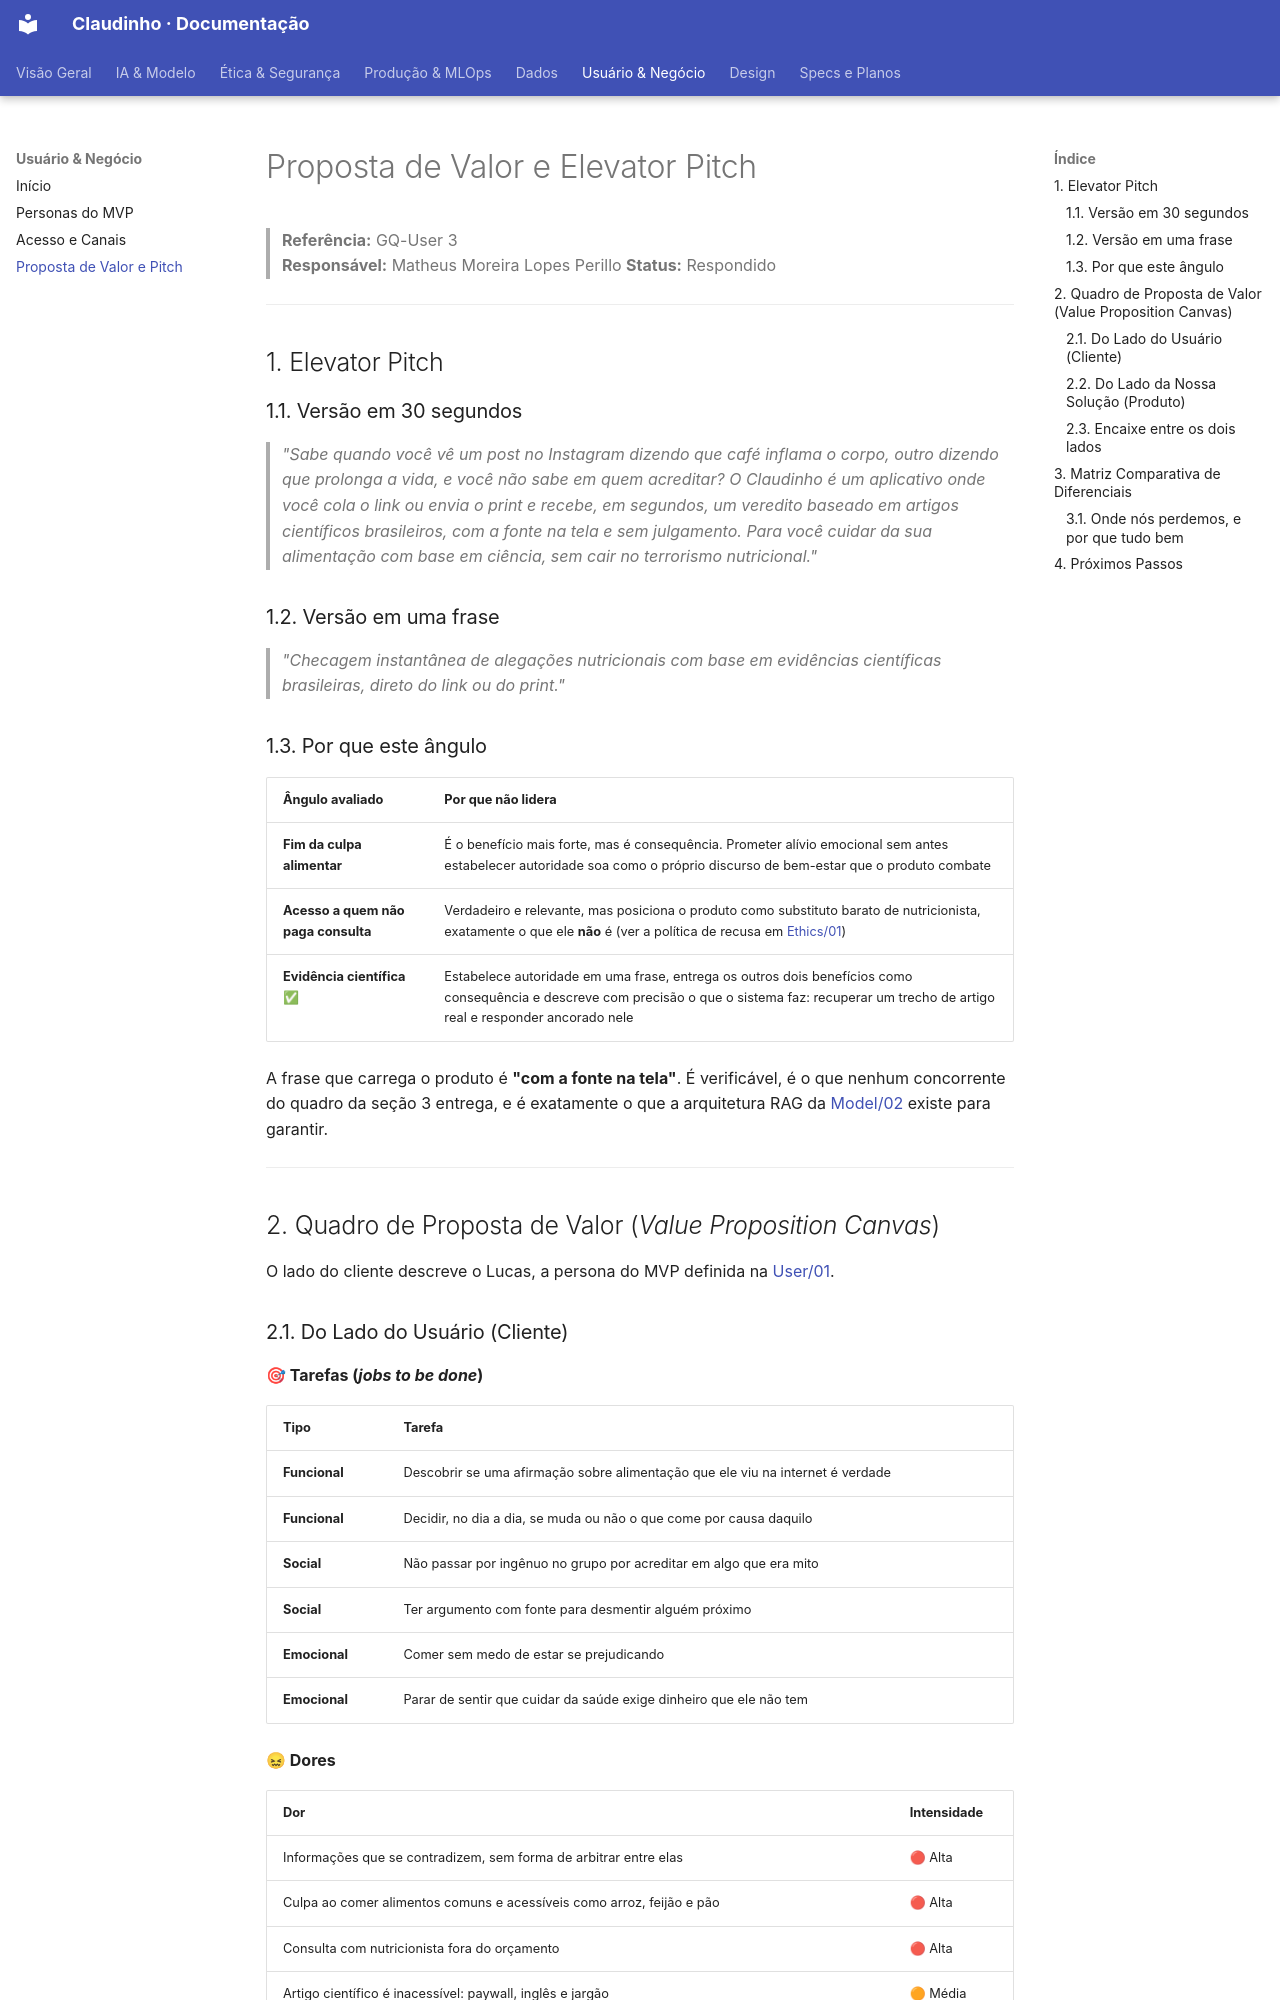

repository: unb-Sistemas-de-Machine-learning/challenge_1_claudinho · page: User/03_proposta_de_valor_pitch/index.html · generator: mkdocs

# Proposta de Valor e Elevator Pitch

> **Referência:** GQ-User 3  
> **Responsável:** Matheus Moreira Lopes Perillo 
> **Status:** Respondido  

---

## 1. Elevator Pitch

### 1.1. Versão em 30 segundos

> *"Sabe quando você vê um post no Instagram dizendo que café inflama o corpo, outro dizendo que prolonga a vida, e você não sabe em quem acreditar? O Claudinho é um aplicativo onde você cola o link ou envia o print e recebe, em segundos, um veredito baseado em artigos científicos brasileiros, com a fonte na tela e sem julgamento. Para você cuidar da sua alimentação com base em ciência, sem cair no terrorismo nutricional."*

### 1.2. Versão em uma frase

> *"Checagem instantânea de alegações nutricionais com base em evidências científicas brasileiras, direto do link ou do print."*

### 1.3. Por que este ângulo

| Ângulo avaliado | Por que não lidera |
| :--- | :--- |
| **Fim da culpa alimentar** | É o benefício mais forte, mas é consequência. Prometer alívio emocional sem antes estabelecer autoridade soa como o próprio discurso de bem-estar que o produto combate |
| **Acesso a quem não paga consulta** | Verdadeiro e relevante, mas posiciona o produto como substituto barato de nutricionista, exatamente o que ele **não** é (ver a política de recusa em [Ethics/01](../Ethics/01_seguranca_e_anti_alucinacao.md)) |
| **Evidência científica** ✅ | Estabelece autoridade em uma frase, entrega os outros dois benefícios como consequência e descreve com precisão o que o sistema faz: recuperar um trecho de artigo real e responder ancorado nele |

A frase que carrega o produto é **"com a fonte na tela"**. É verificável, é o que nenhum concorrente do quadro da seção 3 entrega, e é exatamente o que a arquitetura RAG da [Model/02](../Model/02_arquitetura_nlp_rag.md) existe para garantir.

---

## 2. Quadro de Proposta de Valor (_Value Proposition Canvas_)

O lado do cliente descreve o Lucas, a persona do MVP definida na [User/01](./01_personas.md).
